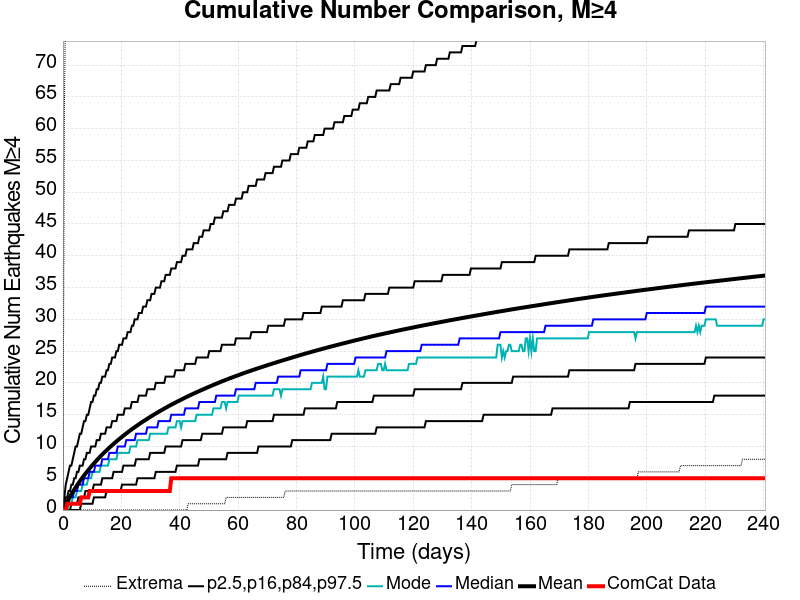

Source data for this figure (header and first rows):
Time (days), ComCat Data, Simulation Mean, Simulation Median, Simulation Mode, Simulation Minimum, Simulation Maximum, 2.5 %-ile, 16 %-ile, 84 %-ile, 97.5 %-ile
0.0, 0.0, 0.0, 0.0, 0.0, 0.0, 0.0, 0.0, 0.0, 0.0, 0.0
0.4818, 0.0, 0.4602, 0.0, 0.0, 0.0, 62.0, 0.0, 0.0, 1.0, 2.0
0.9636, 0.0, 0.8879, 1.0, 0.0, 0.0, 83.0, 0.0, 0.0, 2.0, 4.0
1.445, 1.0, 1.305, 1.0, 0.0, 0.0, 93.0, 0.0, 0.0, 2.0, 5.0
1.927, 1.0, 1.706, 1.0, 1.0, 0.0, 99.0, 0.0, 0.0, 3.0, 6.0
2.409, 1.0, 2.094, 2.0, 1.0, 0.0, 105.0, 0.0, 0.0, 3.0, 7.0
2.891, 1.0, 2.479, 2.0, 1.0, 0.0, 111.0, 0.0, 1.0, 4.0, 7.0
3.373, 1.0, 2.847, 2.0, 2.0, 0.0, 118.0, 0.0, 1.0, 4.0, 8.0
3.855, 1.0, 3.201, 3.0, 2.0, 0.0, 125.0, 0.0, 1.0, 5.0, 9.0
4.336, 1.0, 3.546, 3.0, 2.0, 0.0, 127.0, 0.0, 1.0, 5.0, 10.0
4.818, 1.0, 3.884, 3.0, 3.0, 0.0, 128.0, 0.0, 1.0, 6.0, 10.0
5.3, 1.0, 4.21, 4.0, 3.0, 0.0, 132.0, 0.0, 2.0, 6.0, 11.0
5.782, 1.0, 4.532, 4.0, 3.0, 0.0, 135.0, 0.0, 2.0, 7.0, 12.0
6.264, 2.0, 4.843, 4.0, 3.0, 0.0, 148.0, 1.0, 2.0, 7.0, 12.0
6.745, 2.0, 5.144, 4.0, 4.0, 0.0, 158.0, 1.0, 2.0, 7.0, 13.0
7.227, 2.0, 5.439, 5.0, 4.0, 0.0, 166.0, 1.0, 2.0, 8.0, 14.0
7.709, 2.0, 5.73, 5.0, 4.0, 0.0, 178.0, 1.0, 3.0, 8.0, 14.0
8.191, 2.0, 6.01, 5.0, 4.0, 0.0, 182.0, 1.0, 3.0, 9.0, 15.0
8.673, 2.0, 6.29, 5.0, 5.0, 0.0, 189.0, 1.0, 3.0, 9.0, 15.0
9.154, 3.0, 6.555, 6.0, 5.0, 0.0, 192.0, 1.0, 3.0, 9.0, 16.0
9.636, 3.0, 6.82, 6.0, 5.0, 0.0, 194.0, 1.0, 3.0, 10.0, 17.0
10.12, 3.0, 7.08, 6.0, 6.0, 0.0, 201.0, 1.0, 3.0, 10.0, 17.0
10.6, 3.0, 7.33, 6.0, 6.0, 0.0, 202.0, 2.0, 4.0, 10.0, 18.0
11.08, 3.0, 7.577, 7.0, 6.0, 0.0, 204.0, 2.0, 4.0, 10.0, 18.0
11.56, 3.0, 7.82, 7.0, 6.0, 0.0, 233.0, 2.0, 4.0, 11.0, 19.0
12.05, 3.0, 8.057, 7.0, 6.0, 0.0, 243.0, 2.0, 4.0, 11.0, 19.0
12.53, 3.0, 8.296, 7.0, 6.0, 0.0, 246.0, 2.0, 4.0, 11.0, 20.0
13.01, 3.0, 8.527, 7.0, 7.0, 0.0, 250.0, 2.0, 4.0, 12.0, 20.0
13.49, 3.0, 8.751, 8.0, 7.0, 0.0, 254.0, 2.0, 5.0, 12.0, 21.0
13.97, 3.0, 8.97, 8.0, 7.0, 0.0, 256.0, 2.0, 5.0, 12.0, 21.0
14.45, 3.0, 9.188, 8.0, 7.0, 0.0, 260.0, 2.0, 5.0, 12.0, 21.0
14.94, 3.0, 9.399, 8.0, 7.0, 0.0, 261.0, 3.0, 5.0, 13.0, 22.0
15.42, 3.0, 9.608, 8.0, 7.0, 0.0, 264.0, 3.0, 5.0, 13.0, 22.0
15.9, 3.0, 9.809, 9.0, 8.0, 0.0, 266.0, 3.0, 5.0, 13.0, 23.0
16.38, 3.0, 10.01, 9.0, 8.0, 0.0, 269.0, 3.0, 5.0, 13.0, 23.0
16.86, 3.0, 10.21, 9.0, 8.0, 0.0, 270.0, 3.0, 5.0, 14.0, 24.0
17.35, 3.0, 10.41, 9.0, 8.0, 0.0, 272.0, 3.0, 6.0, 14.0, 24.0
17.83, 3.0, 10.6, 9.0, 8.0, 0.0, 274.0, 3.0, 6.0, 14.0, 24.0
18.31, 3.0, 10.79, 9.0, 8.0, 0.0, 277.0, 3.0, 6.0, 14.0, 25.0
18.79, 3.0, 10.98, 10.0, 9.0, 0.0, 278.0, 3.0, 6.0, 15.0, 25.0
19.27, 3.0, 11.16, 10.0, 9.0, 0.0, 279.0, 3.0, 6.0, 15.0, 26.0
19.75, 3.0, 11.35, 10.0, 9.0, 0.0, 279.0, 3.0, 6.0, 15.0, 26.0
20.24, 3.0, 11.53, 10.0, 9.0, 0.0, 280.0, 4.0, 6.0, 15.0, 26.0
20.72, 3.0, 11.71, 10.0, 9.0, 0.0, 280.0, 4.0, 7.0, 15.0, 27.0
21.2, 3.0, 11.88, 10.0, 9.0, 0.0, 282.0, 4.0, 7.0, 16.0, 27.0
21.68, 3.0, 12.05, 11.0, 9.0, 0.0, 283.0, 4.0, 7.0, 16.0, 27.0
22.16, 3.0, 12.22, 11.0, 9.0, 0.0, 283.0, 4.0, 7.0, 16.0, 28.0
22.65, 3.0, 12.39, 11.0, 9.0, 0.0, 285.0, 4.0, 7.0, 16.0, 28.0
23.13, 3.0, 12.56, 11.0, 10.0, 0.0, 285.0, 4.0, 7.0, 16.0, 28.0
23.61, 3.0, 12.72, 11.0, 10.0, 0.0, 286.0, 4.0, 7.0, 17.0, 29.0
24.09, 3.0, 12.87, 11.0, 10.0, 0.0, 287.0, 4.0, 7.0, 17.0, 29.0
24.57, 3.0, 13.03, 11.0, 10.0, 0.0, 287.0, 4.0, 7.0, 17.0, 30.0
25.05, 3.0, 13.19, 12.0, 10.0, 0.0, 287.0, 4.0, 8.0, 17.0, 30.0
25.54, 3.0, 13.34, 12.0, 11.0, 0.0, 288.0, 5.0, 8.0, 17.0, 30.0
26.02, 3.0, 13.5, 12.0, 11.0, 0.0, 289.0, 5.0, 8.0, 18.0, 31.0
26.5, 3.0, 13.65, 12.0, 11.0, 0.0, 289.0, 5.0, 8.0, 18.0, 31.0
26.98, 3.0, 13.79, 12.0, 11.0, 0.0, 289.0, 5.0, 8.0, 18.0, 31.0
27.46, 3.0, 13.94, 12.0, 11.0, 0.0, 290.0, 5.0, 8.0, 18.0, 32.0
27.95, 3.0, 14.08, 12.0, 11.0, 0.0, 290.0, 5.0, 8.0, 18.0, 32.0
28.43, 3.0, 14.22, 12.0, 11.0, 0.0, 291.0, 5.0, 8.0, 18.0, 32.0
... 440 more rows
